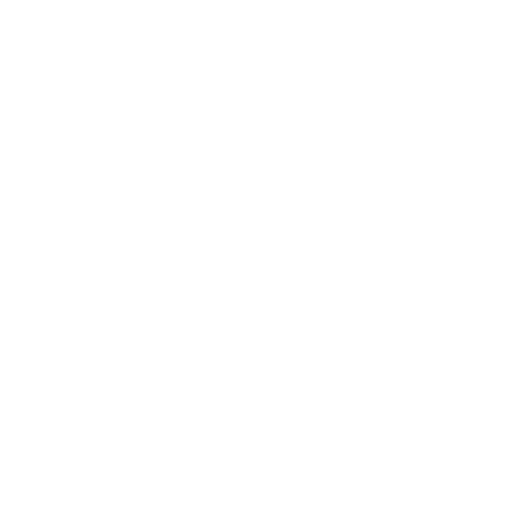
t = 0.00 s
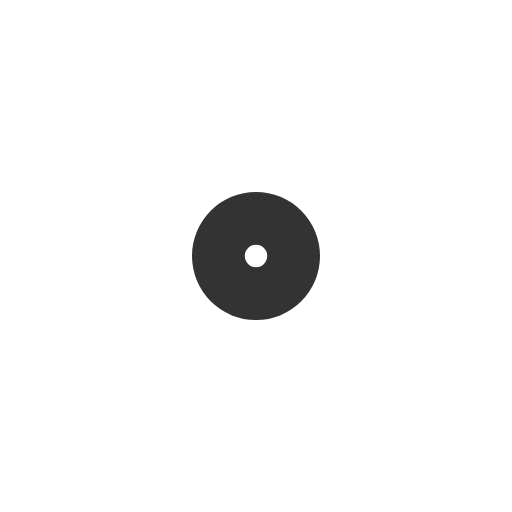
t = 0.40 s
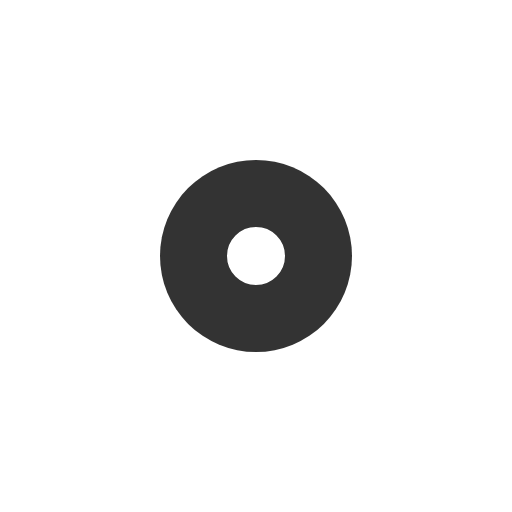
t = 0.60 s
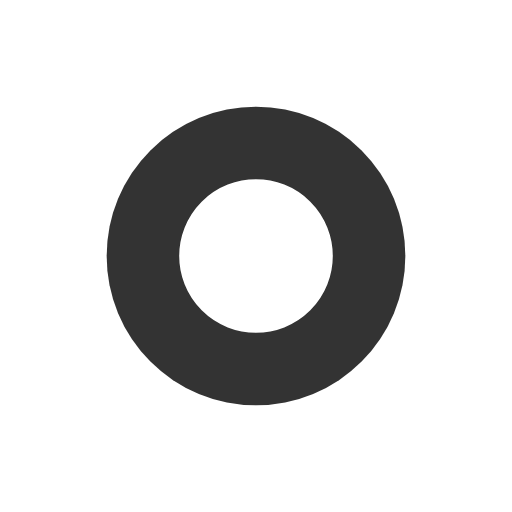
t = 1.00 s
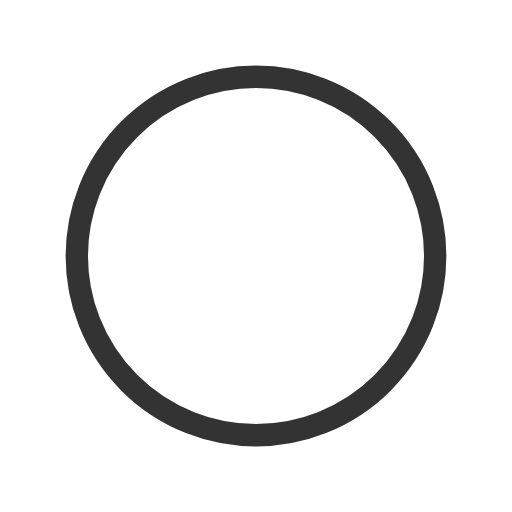
t = 1.40 s
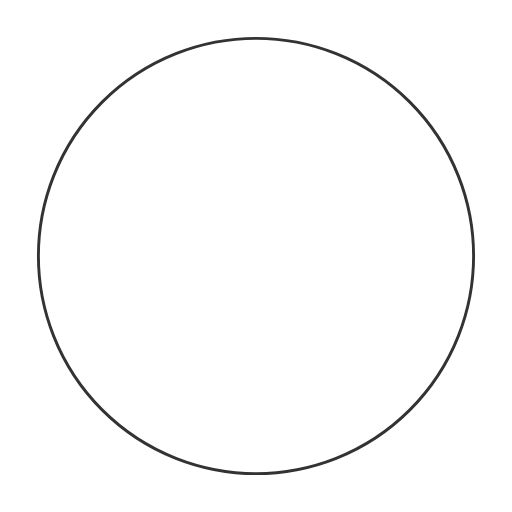
t = 1.70 s

The animated SVG that drew these frames (rendered in a browser with its animation timeline set to each time). Animation: 3 SMIL elements (animate=3); one cycle of 2.00 s, repeats indefinitely.

<svg height="30" viewBox="0 0 100 100" xmlns="http://www.w3.org/2000/svg">
    <defs>
        <clipPath id="clip">
            <circle cx="50" cy="50" r="0" clip-rule="evenodd">
                <animate attributeName="r" values="0;25;50" keyTimes="0;0.4;1" dur="2s" repeatCount="indefinite">
                </animate>
            </circle>
        </clipPath>
    </defs>
    <circle cx="50" cy="50" r="50" clip-path="url(#clip)" fill="none" stroke="#333" stroke-width="20">
        <animate attributeName="r" values="50;0;50" keyTimes="0;0;1" dur="2s" repeatCount="indefinite">
        </animate>
        <animate attributeName="stroke-width" values="0;20;0" keyTimes="0;0.5;1" calcMode="spline"
            keySplines="0.33 1 0.68 1; 0.33 1 0.68 1" dur="2s" repeatCount="indefinite">
        </animate>
    </circle>
</svg>
